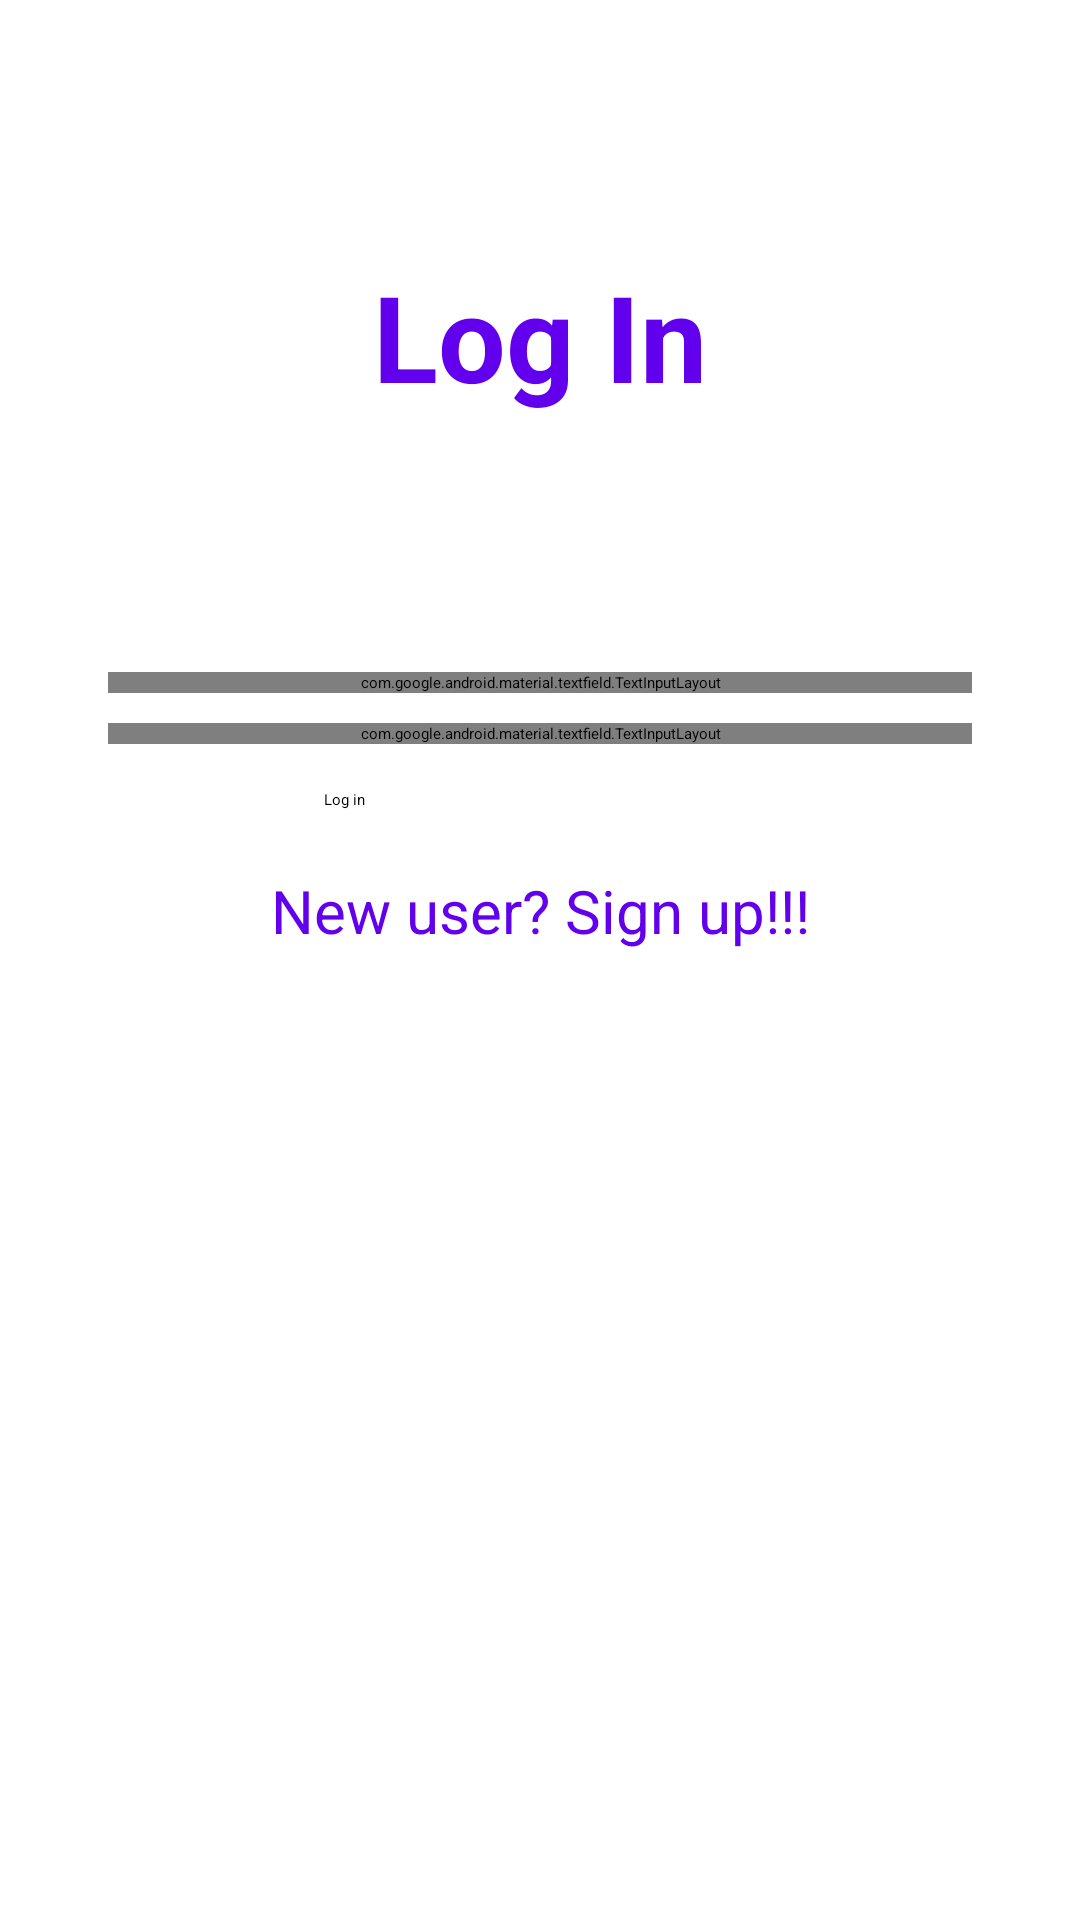

The Android layout XML behind this screen, and the referenced resources:
<!-- AndroidManifest.xml: application theme Theme.App.Starting -->
<!-- res/layout/activity_main.xml -->
<?xml version="1.0" encoding="utf-8"?>
<androidx.constraintlayout.widget.ConstraintLayout xmlns:android="http://schemas.android.com/apk/res/android"
    xmlns:app="http://schemas.android.com/apk/res-auto"
    xmlns:tools="http://schemas.android.com/tools"
    android:layout_width="match_parent"
    android:layout_height="match_parent"
    android:background="@color/white"
    tools:context=".MainActivity">

    <androidx.constraintlayout.widget.Guideline
        android:id="@+id/guidelinev10"
        android:layout_width="wrap_content"
        android:layout_height="wrap_content"
        android:orientation="vertical"
        app:layout_constraintGuide_percent=".1" />

    <androidx.constraintlayout.widget.Guideline
        android:id="@+id/guidelinev30"
        android:layout_width="wrap_content"
        android:layout_height="wrap_content"
        android:orientation="vertical"
        app:layout_constraintGuide_percent=".3" />

    <androidx.constraintlayout.widget.Guideline
        android:id="@+id/guidelinev70"
        android:layout_width="wrap_content"
        android:layout_height="wrap_content"
        android:orientation="vertical"
        app:layout_constraintGuide_percent=".7" />

    <androidx.constraintlayout.widget.Guideline
        android:id="@+id/guidelinev90"
        android:layout_width="wrap_content"
        android:layout_height="wrap_content"
        android:orientation="vertical"
        app:layout_constraintGuide_percent=".9"/>

    <androidx.constraintlayout.widget.Guideline
        android:id="@+id/guidelineh35"
        android:layout_width="wrap_content"
        android:layout_height="wrap_content"
        android:orientation="horizontal"
        app:layout_constraintGuide_percent=".35" />

    <com.google.android.material.textfield.TextInputLayout
        android:id="@+id/tvEmail"
        android:layout_width="0dp"
        android:layout_height="wrap_content"
        android:hint="EMAIL ADDRESS"
        app:boxCornerRadiusBottomEnd="18dp"
        app:boxCornerRadiusTopEnd="18dp"
        app:boxCornerRadiusBottomStart="18dp"
        app:boxCornerRadiusTopStart="18dp"
        style="@style/Widget.MaterialComponents.TextInputLayout.OutlinedBox"
        app:layout_constraintStart_toStartOf="@id/guidelinev10"
        app:layout_constraintEnd_toEndOf="@id/guidelinev90"
        app:layout_constraintTop_toTopOf="@id/guidelineh35">

        <com.google.android.material.textfield.TextInputEditText
            android:id="@+id/tvEmail1"
            android:layout_width="match_parent"
            android:layout_height="wrap_content"
            android:inputType="textPersonName" />

    </com.google.android.material.textfield.TextInputLayout>

    <com.google.android.material.textfield.TextInputLayout
        android:id="@+id/tvPass"
        android:layout_width="0dp"
        android:layout_height="wrap_content"
        android:hint="PASSWORD"
        style="@style/Widget.MaterialComponents.TextInputLayout.OutlinedBox"
        app:endIconMode="password_toggle"
        app:boxCornerRadiusBottomEnd="18dp"
        app:boxCornerRadiusTopEnd="18dp"
        app:boxCornerRadiusBottomStart="18dp"
        app:boxCornerRadiusTopStart="18dp"
        app:layout_constraintStart_toStartOf="@id/guidelinev10"
        app:layout_constraintEnd_toEndOf="@id/guidelinev90"
        app:layout_constraintTop_toBottomOf="@id/tvEmail"
        android:layout_marginTop="10dp">

        <com.google.android.material.textfield.TextInputEditText
            android:id="@+id/tvPass1"
            android:layout_width="match_parent"
            android:layout_height="wrap_content"
            android:inputType="textPassword"/>

    </com.google.android.material.textfield.TextInputLayout>

    <Button
        android:id="@+id/btnLogin"
        android:layout_width="0dp"
        android:layout_height="wrap_content"
        android:text="Log in"
        app:layout_constraintStart_toStartOf="@id/guidelinev30"
        app:layout_constraintEnd_toEndOf="@id/guidelinev70"
        app:layout_constraintTop_toBottomOf="@id/tvPass"
        android:layout_marginTop="15dp"/>

    <TextView
        android:id="@+id/tvtoSignUp"
        android:layout_width="wrap_content"
        android:layout_height="wrap_content"
        android:text="New user? Sign up!!!"
        android:textColor="@color/purple_500"
        android:textSize="20dp"
        app:layout_constraintEnd_toEndOf="@id/guidelinev70"
        app:layout_constraintStart_toStartOf="@id/guidelinev30"
        app:layout_constraintTop_toBottomOf="@+id/btnLogin"
        android:layout_marginTop="20dp"/>

    <TextView
        android:id="@+id/tvLo"
        android:layout_width="wrap_content"
        android:layout_height="wrap_content"
        android:text="Log In"
        android:textStyle="bold"
        android:textSize="40dp"
        android:textColor="@color/purple_500"
        app:layout_constraintBottom_toTopOf="@+id/tvEmail"
        app:layout_constraintEnd_toEndOf="@id/guidelinev70"
        app:layout_constraintHorizontal_bias="0.495"
        app:layout_constraintStart_toStartOf="@id/guidelinev30"
        app:layout_constraintTop_toTopOf="parent" />

    <ImageView
        android:id="@+id/google_btn"
        android:layout_width="48dp"
        android:layout_height="48dp"
        android:layout_margin="20dp"
        android:src="@drawable/google"
        app:layout_constraintBottom_toBottomOf="parent"
        app:layout_constraintEnd_toStartOf="@+id/btnfb"
        app:layout_constraintHorizontal_bias="0.5"
        app:layout_constraintStart_toStartOf="parent" />

    <ImageView
        android:id="@+id/btnfb"
        android:layout_width="48dp"
        android:layout_height="48dp"
        android:layout_margin="20dp"
        android:src="@drawable/fb"
        app:layout_constraintBottom_toBottomOf="parent"
        app:layout_constraintEnd_toEndOf="parent"
        app:layout_constraintHorizontal_bias="0.5"
        app:layout_constraintStart_toEndOf="@+id/google_btn" />

</androidx.constraintlayout.widget.ConstraintLayout>
<!-- resources referenced by this layout -->
<resources>
  <style name="Theme.App.Starting" parent="Theme.SplashScreen">
          <item name="windowSplashScreenBackground">#FF8CC8</item>
          <item name="windowSplashScreenAnimatedIcon">@drawable/ic_baseline_insights_24</item>
          <item name="postSplashScreenTheme">@style/Theme.TaskLogin</item>
      </style>
  <!-- drawable ic_baseline_insights_24 (drawable) -->
  <vector android:height="24dp" android:tint="#FF0059"
      android:viewportHeight="24" android:viewportWidth="24"
      android:width="24dp" xmlns:android="http://schemas.android.com/apk/res/android">
      <group android:pivotX="12"
          android:pivotY="12"
          android:scaleX=".5"
          android:scaleY=".5">
  
      <path android:fillColor="@android:color/white" android:pathData="M21,8c-1.45,0 -2.26,1.44 -1.93,2.51l-3.55,3.56c-0.3,-0.09 -0.74,-0.09 -1.04,0l-2.55,-2.55C12.27,10.45 11.46,9 10,9c-1.45,0 -2.27,1.44 -1.93,2.52l-4.56,4.55C2.44,15.74 1,16.55 1,18c0,1.1 0.9,2 2,2c1.45,0 2.26,-1.44 1.93,-2.51l4.55,-4.56c0.3,0.09 0.74,0.09 1.04,0l2.55,2.55C12.73,16.55 13.54,18 15,18c1.45,0 2.27,-1.44 1.93,-2.52l3.56,-3.55C21.56,12.26 23,11.45 23,10C23,8.9 22.1,8 21,8z"/>
      <path android:fillColor="@android:color/white" android:pathData="M15,9l0.94,-2.07l2.06,-0.93l-2.06,-0.93l-0.94,-2.07l-0.92,2.07l-2.08,0.93l2.08,0.93z"/>
      <path android:fillColor="@android:color/white" android:pathData="M3.5,11l0.5,-2l2,-0.5l-2,-0.5l-0.5,-2l-0.5,2l-2,0.5l2,0.5z"/>
      </group>
  </vector>
  <style name="Theme.TaskLogin" parent="Theme.MaterialComponents.DayNight.NoActionBar">
          
          <item name="colorPrimary">@color/purple_500</item>
          <item name="colorPrimaryVariant">@color/purple_700</item>
          <item name="colorOnPrimary">@color/white</item>
          
          <item name="colorSecondary">@color/teal_200</item>
          <item name="colorSecondaryVariant">@color/teal_700</item>
          <item name="colorOnSecondary">@color/black</item>
          
          <item name="android:statusBarColor" tools:targetApi="l">?attr/colorPrimaryVariant</item>
          
      </style>
  <!-- not gathered from this repository: default colours our renderer supplied (Android Studio template values) -->
  <color name="purple_500">#FF6200EE</color>
  <color name="purple_700">#FF3700B3</color>
  <color name="teal_200">#FF03DAC5</color>
  <color name="teal_700">#FF018786</color>
  <color name="black">#FF000000</color>
  <color name="white">#FFFFFFFF</color>
</resources>
